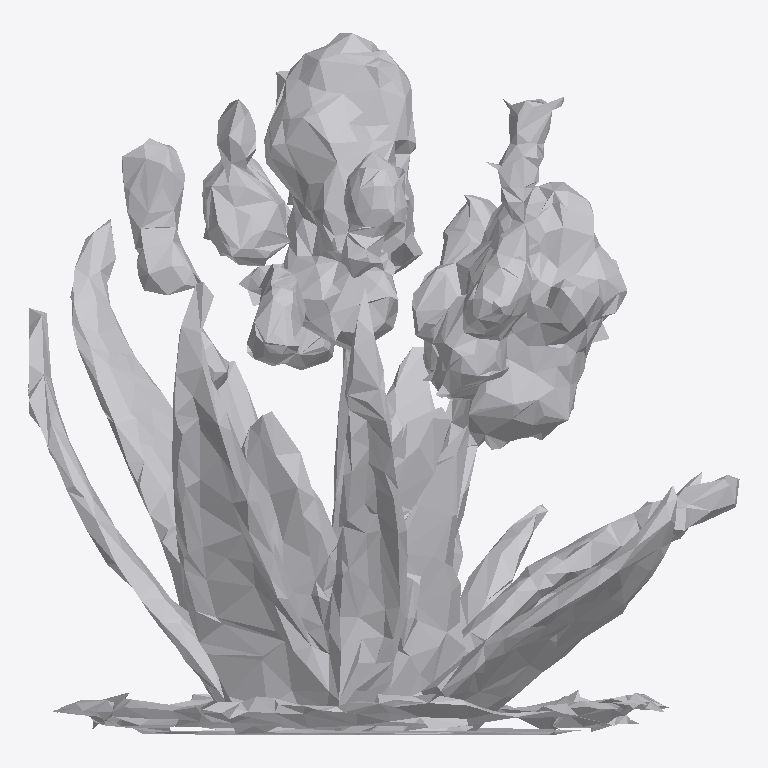
Plan cut of the same IFC building model at storey 'Ground Floor' (level 0.00 m, cut at 1.40 m), seen from above with north up, elements coloured by IFC class: 1 other element (light grey). No cut surface shows.
Extent 1.7 m × 1.7 m × 1.7 m (x, y, z). Storeys (1): Ground Floor at 0.00 m. Elements (1): 1 IfcFurniture.

HEADER;
FILE_DESCRIPTION(('ViewDefinition [CoordinationView]'),'2;1');
FILE_NAME('','2026-07-12T09:30:34',(''),(''),'IfcOpenShell 0.8.0','IfcOpenShell 0.8.0','');
FILE_SCHEMA(('IFC4'));
ENDSEC;
DATA;
#17=IFCPROJECT('3Hjp3QSqf07xV7CyNKWzrN',#5,'Office Project',$,$,$,$,(#15),#10);
#20=IFCSITE('19$vF3_EP4eROViQtNBU7Y',#5,'Site',$,$,#19,$,$,.ELEMENT.,$,$,$,$,$);
#22=IFCBUILDING('1jSVUhmw92VR7MpsDbwxRR',#5,'Building',$,$,#21,$,$,.ELEMENT.,$,$,$);
#24=IFCBUILDINGSTOREY('3mtfUSzt1AcQnnGHU$66Qt',#5,'Ground Floor',$,$,#23,$,$,.ELEMENT.,0.0);
#35=IFCFURNITURE('1fl8Xfj7r9IAdAt2jjHXOv',#5,'list03_planter',$,$,#34,#31,$,$);
ENDSEC;
